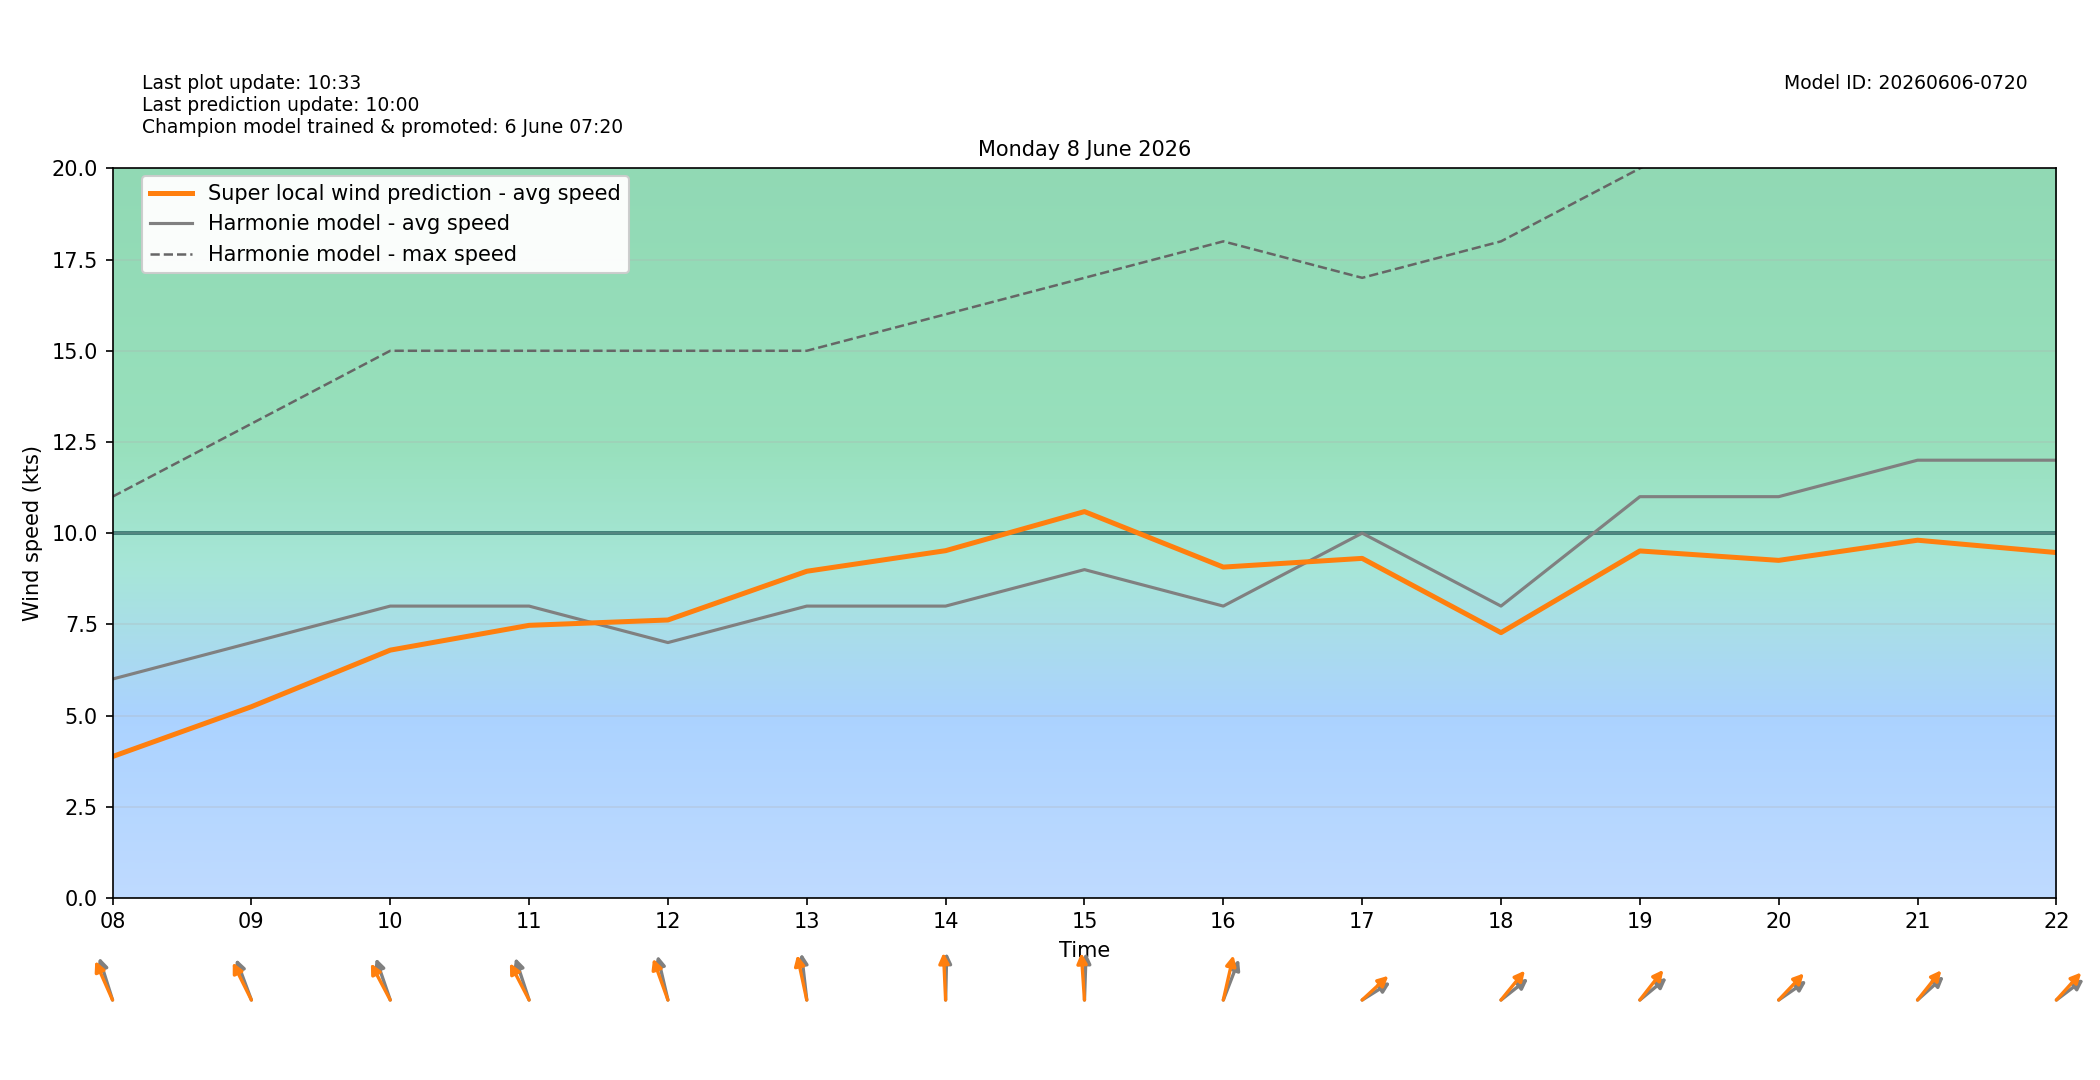

Values plotted in this chart, from the file beside it:
target_time_utc, target_time_local, hour_utc, hour_local, forecast_wind_speed, forecast_wind_min, forecast_wind_max, lstm_pred_wind_speed, delta_speed_lstm_minus_forecast, forecast_wind_dir_deg, lstm_pred_wind_dir_deg, delta_dir_lstm_minus_forecast
2026-06-07T22:00:00Z, 2026-06-08T00:00:00+0200, 22, 00, 5.0, 5.0, 8.0, 1.703, -3.297, 195.0, 189.1, -5.934
2026-06-07T23:00:00Z, 2026-06-08T01:00:00+0200, 23, 01, 5.0, 5.0, 8.0, 1.454, -3.546, 169.0, 161.8, -7.171
2026-06-08T00:00:00Z, 2026-06-08T02:00:00+0200, 00, 02, 5.0, 5.0, 9.0, 1.619, -3.381, 168.0, 164.7, -3.32
2026-06-08T01:00:00Z, 2026-06-08T03:00:00+0200, 01, 03, 6.0, 6.0, 10.0, 2.407, -3.593, 184.0, 175.7, -8.303
2026-06-08T02:00:00Z, 2026-06-08T04:00:00+0200, 02, 04, 7.0, 7.0, 11.0, 3.379, -3.621, 201.0, 194.4, -6.585
2026-06-08T03:00:00Z, 2026-06-08T05:00:00+0200, 03, 05, 5.0, 5.0, 11.0, 2.31, -2.69, 185.0, 177.3, -7.67
2026-06-08T04:00:00Z, 2026-06-08T06:00:00+0200, 04, 06, 5.0, 5.0, 9.0, 2.092, -2.908, 166.0, 157.3, -8.739
2026-06-08T05:00:00Z, 2026-06-08T07:00:00+0200, 05, 07, 5.0, 5.0, 9.0, 2.536, -2.464, 152.0, 143.2, -8.83
2026-06-08T06:00:00Z, 2026-06-08T08:00:00+0200, 06, 08, 6.0, 6.0, 11.0, 3.875, -2.125, 154.0, 145.6, -8.449
2026-06-08T07:00:00Z, 2026-06-08T09:00:00+0200, 07, 09, 7.0, 7.0, 13.0, 5.241, -1.759, 150.0, 142.4, -7.587
2026-06-08T08:00:00Z, 2026-06-08T10:00:00+0200, 08, 10, 8.0, 8.0, 15.0, 6.792, -1.208, 152.0, 140.6, -11.38
2026-06-08T09:00:00Z, 2026-06-08T11:00:00+0200, 09, 11, 8.0, 8.0, 15.0, 7.472, -0.5278, 153.0, 141.1, -11.89
2026-06-08T10:00:00Z, 2026-06-08T12:00:00+0200, 10, 12, 7.0, 7.0, 15.0, 7.619, 0.6191, 160.0, 150.9, -9.133
2026-06-08T11:00:00Z, 2026-06-08T13:00:00+0200, 11, 13, 8.0, 8.0, 15.0, 8.955, 0.9548, 170.0, 161.6, -8.382
2026-06-08T12:00:00Z, 2026-06-08T14:00:00+0200, 12, 14, 8.0, 8.0, 16.0, 9.519, 1.519, 182.0, 176, -6.026
2026-06-08T13:00:00Z, 2026-06-08T15:00:00+0200, 13, 15, 9.0, 9.0, 17.0, 10.59, 1.591, 183.0, 174, -8.966
2026-06-08T14:00:00Z, 2026-06-08T16:00:00+0200, 14, 16, 8.0, 8.0, 18.0, 9.069, 1.069, 211.0, 199.3, -11.66
2026-06-08T15:00:00Z, 2026-06-08T17:00:00+0200, 15, 17, 10.0, 10.0, 17.0, 9.308, -0.692, 248.0, 239.2, -8.752
2026-06-08T16:00:00Z, 2026-06-08T18:00:00+0200, 16, 18, 8.0, 8.0, 18.0, 7.272, -0.7281, 243.0, 231.6, -11.37
2026-06-08T17:00:00Z, 2026-06-08T19:00:00+0200, 17, 19, 11.0, 11.0, 20.0, 9.512, -1.488, 242.0, 230.5, -11.53
2026-06-08T18:00:00Z, 2026-06-08T20:00:00+0200, 18, 20, 11.0, 11.0, 22.0, 9.253, -1.747, 246.0, 235.8, -10.22
2026-06-08T19:00:00Z, 2026-06-08T21:00:00+0200, 19, 21, 12.0, 12.0, 22.0, 9.806, -2.194, 240.0, 231.1, -8.887
2026-06-08T20:00:00Z, 2026-06-08T22:00:00+0200, 20, 22, 12.0, 12.0, 22.0, 9.467, -2.533, 244.0, 234.5, -9.488
2026-06-08T21:00:00Z, 2026-06-08T23:00:00+0200, 21, 23, 12.0, 12.0, 22.0, 9.258, -2.742, 243.0, 235.6, -7.365
